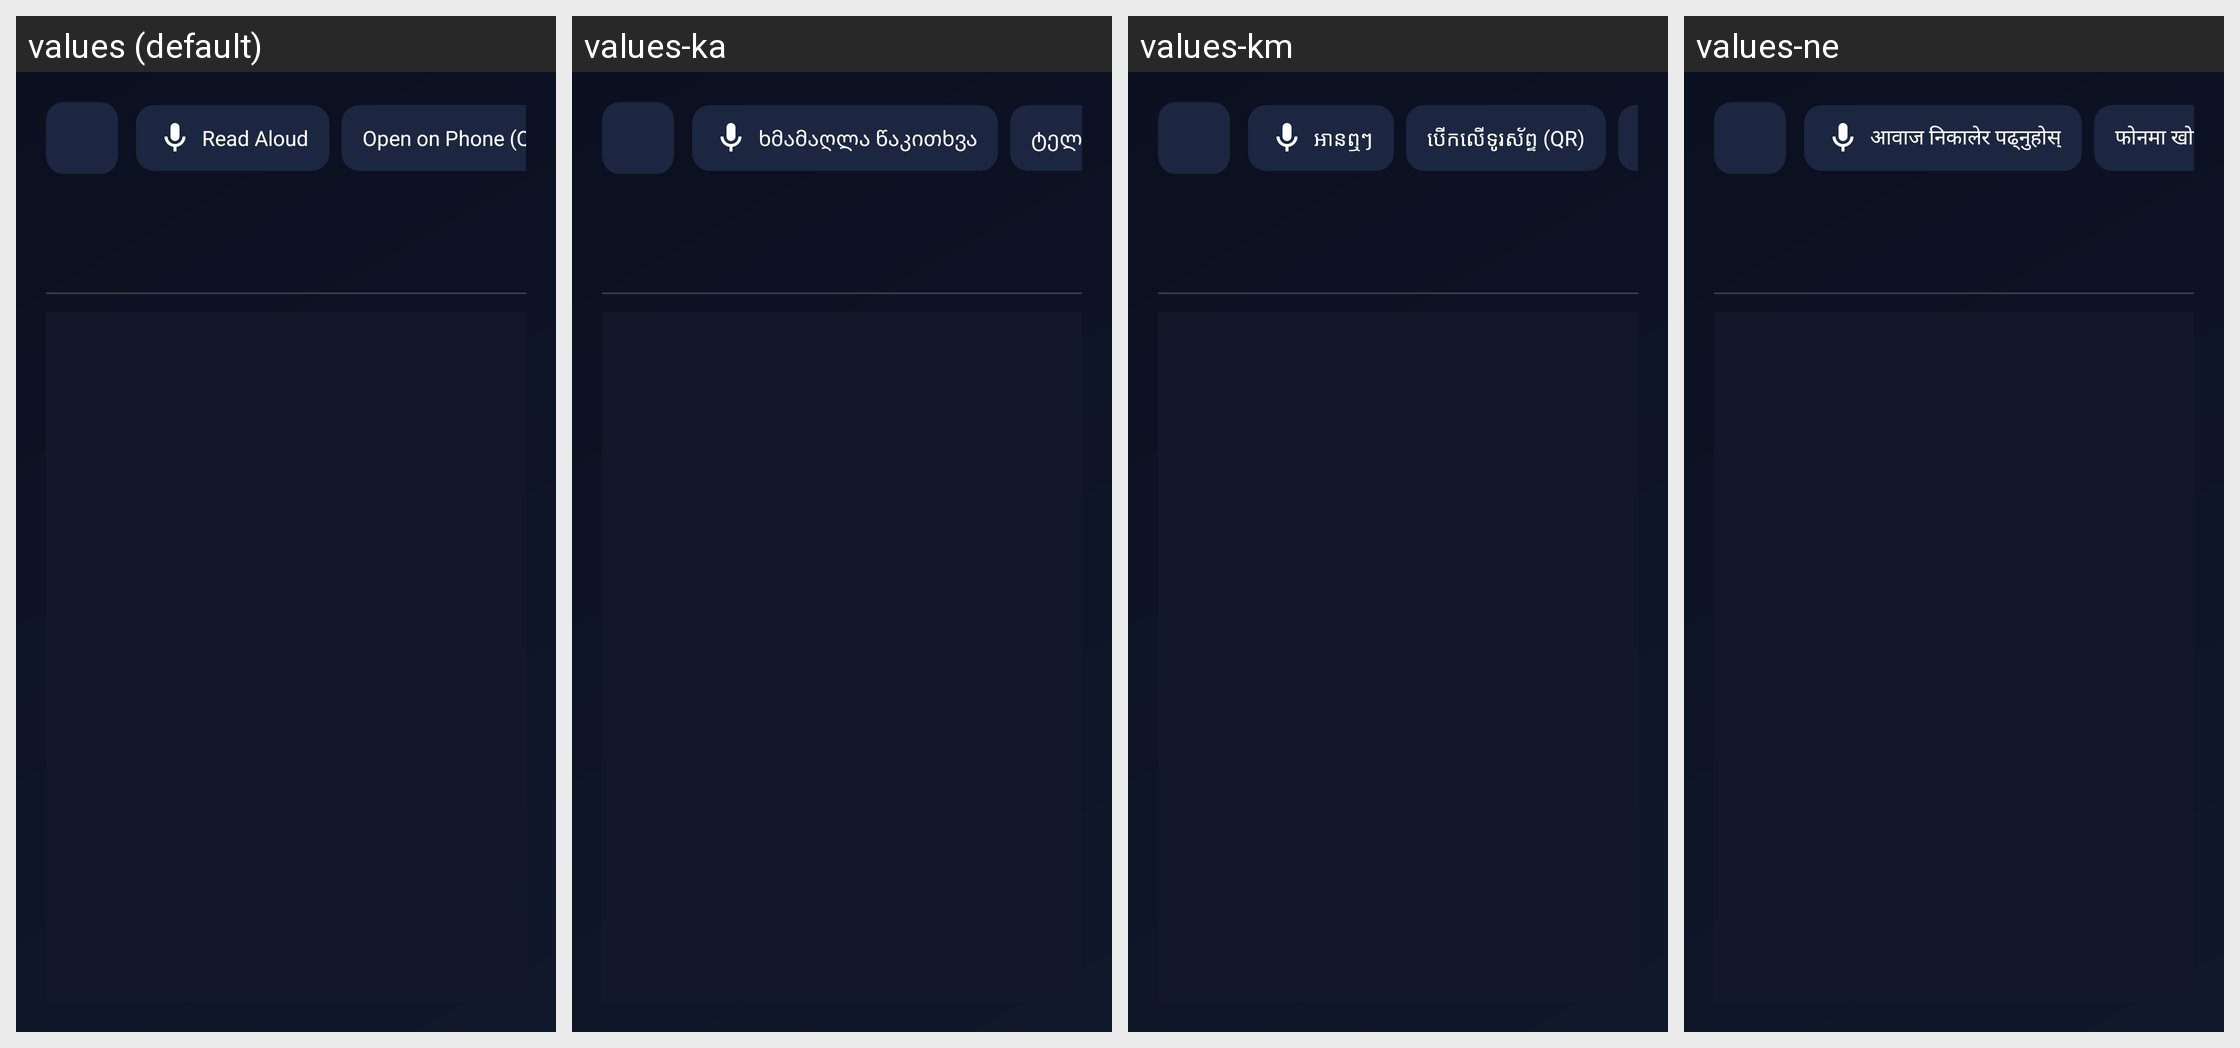

The Android screen above is rendered under several locales of the same app. Produce the string resources it draws, with the default and per-locale values.
Android screen res/layout/activity_read_later_reader.xml rendered under 4 locales, left to right: values (default), values-ka, values-km, values-ne. Device: Nexus 5 (rendered at 1080×1920; each locale shown at half size, 540×960, under a caption strip naming it); theme Theme.TVNavBrowser.
Other locales in the repository, not shown: values-af, values-am, values-ar, values-az, values-be, values-bg, values-bn, values-bs, values-ca, values-cs, values-da, values-de, values-el, values-es, values-et, values-eu, values-fa, values-fi, values-fil, values-fr, values-gl, values-gu, values-he, values-hi, values-hr, values-hu, values-hy, values-id, values-is, values-it, values-ja, values-kk, values-kn, values-ko, values-ky, values-lo, values-lt, values-lv, values-mk, values-ml, values-mn, values-mr, values-ms, values-my, values-nl, values-no, values-pa, values-pl, values-pt, values-ro, values-ru, values-si, values-sk, values-sl, values-sr, values-sv, values-sw, values-ta, values-te, values-th, values-tr, values-uk, values-ur, values-uz, values-vi, values-zh, values-zu.
Strings drawn on this screen, with the default value and each locale's value (text and hints the layout hard-codes, and strings that could not be matched under every locale, appear in the picture but are not listed):

tts_read_aloud
  values: Read Aloud
  values-ka: ხმამაღლა წაკითხვა
  values-km: អានឮៗ
  values-ne: आवाज निकालेर पढ्नुहोस्

qr_open_on_phone_btn
  values: Open on Phone (QR)
  values-ka: ტელეფონში გახსნა (QR)
  values-km: បើកលើទូរស័ព្ទ (QR)
  values-ne: फोनमा खोल्नुहोस् (QR)
